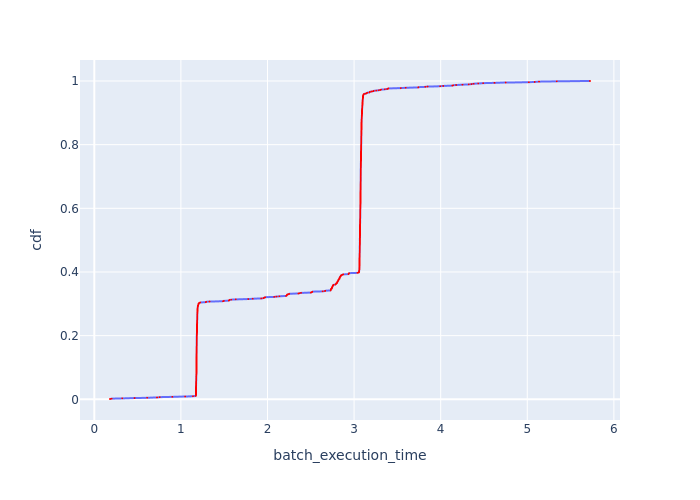

The data file committed next to this chart (first rows):
Batch Id, batch_execution_time, cdf
1031, 0.1813, 0.000969
4, 0.1994, 0.001938
1030, 0.3223, 0.002907
1029, 0.4649, 0.003876
1028, 0.6102, 0.004845
8, 0.7246, 0.005814
1027, 0.7546, 0.006783
1026, 0.9011, 0.007752
1025, 1.049, 0.008721
12, 1.139, 0.00969
864, 1.173, 0.01066
779, 1.173, 0.01163
749, 1.174, 0.0126
750, 1.174, 0.01357
752, 1.174, 0.01453
782, 1.174, 0.0155
762, 1.174, 0.01647
796, 1.174, 0.01744
780, 1.174, 0.01841
747, 1.174, 0.01938
748, 1.174, 0.02035
730, 1.175, 0.02132
753, 1.175, 0.02229
797, 1.175, 0.02326
783, 1.175, 0.02422
829, 1.175, 0.02519
736, 1.175, 0.02616
810, 1.175, 0.02713
731, 1.175, 0.0281
735, 1.175, 0.02907
812, 1.175, 0.03004
785, 1.175, 0.03101
746, 1.175, 0.03198
816, 1.175, 0.03295
784, 1.175, 0.03391
768, 1.175, 0.03488
732, 1.175, 0.03585
717, 1.175, 0.03682
733, 1.175, 0.03779
830, 1.176, 0.03876
831, 1.176, 0.03973
814, 1.176, 0.0407
720, 1.176, 0.04167
813, 1.176, 0.04264
800, 1.176, 0.0436
833, 1.176, 0.04457
716, 1.176, 0.04554
817, 1.176, 0.04651
715, 1.176, 0.04748
719, 1.176, 0.04845
751, 1.176, 0.04942
734, 1.176, 0.05039
795, 1.176, 0.05136
799, 1.176, 0.05233
846, 1.176, 0.05329
828, 1.176, 0.05426
781, 1.177, 0.05523
718, 1.177, 0.0562
826, 1.177, 0.05717
765, 1.177, 0.05814
... 972 more rows
